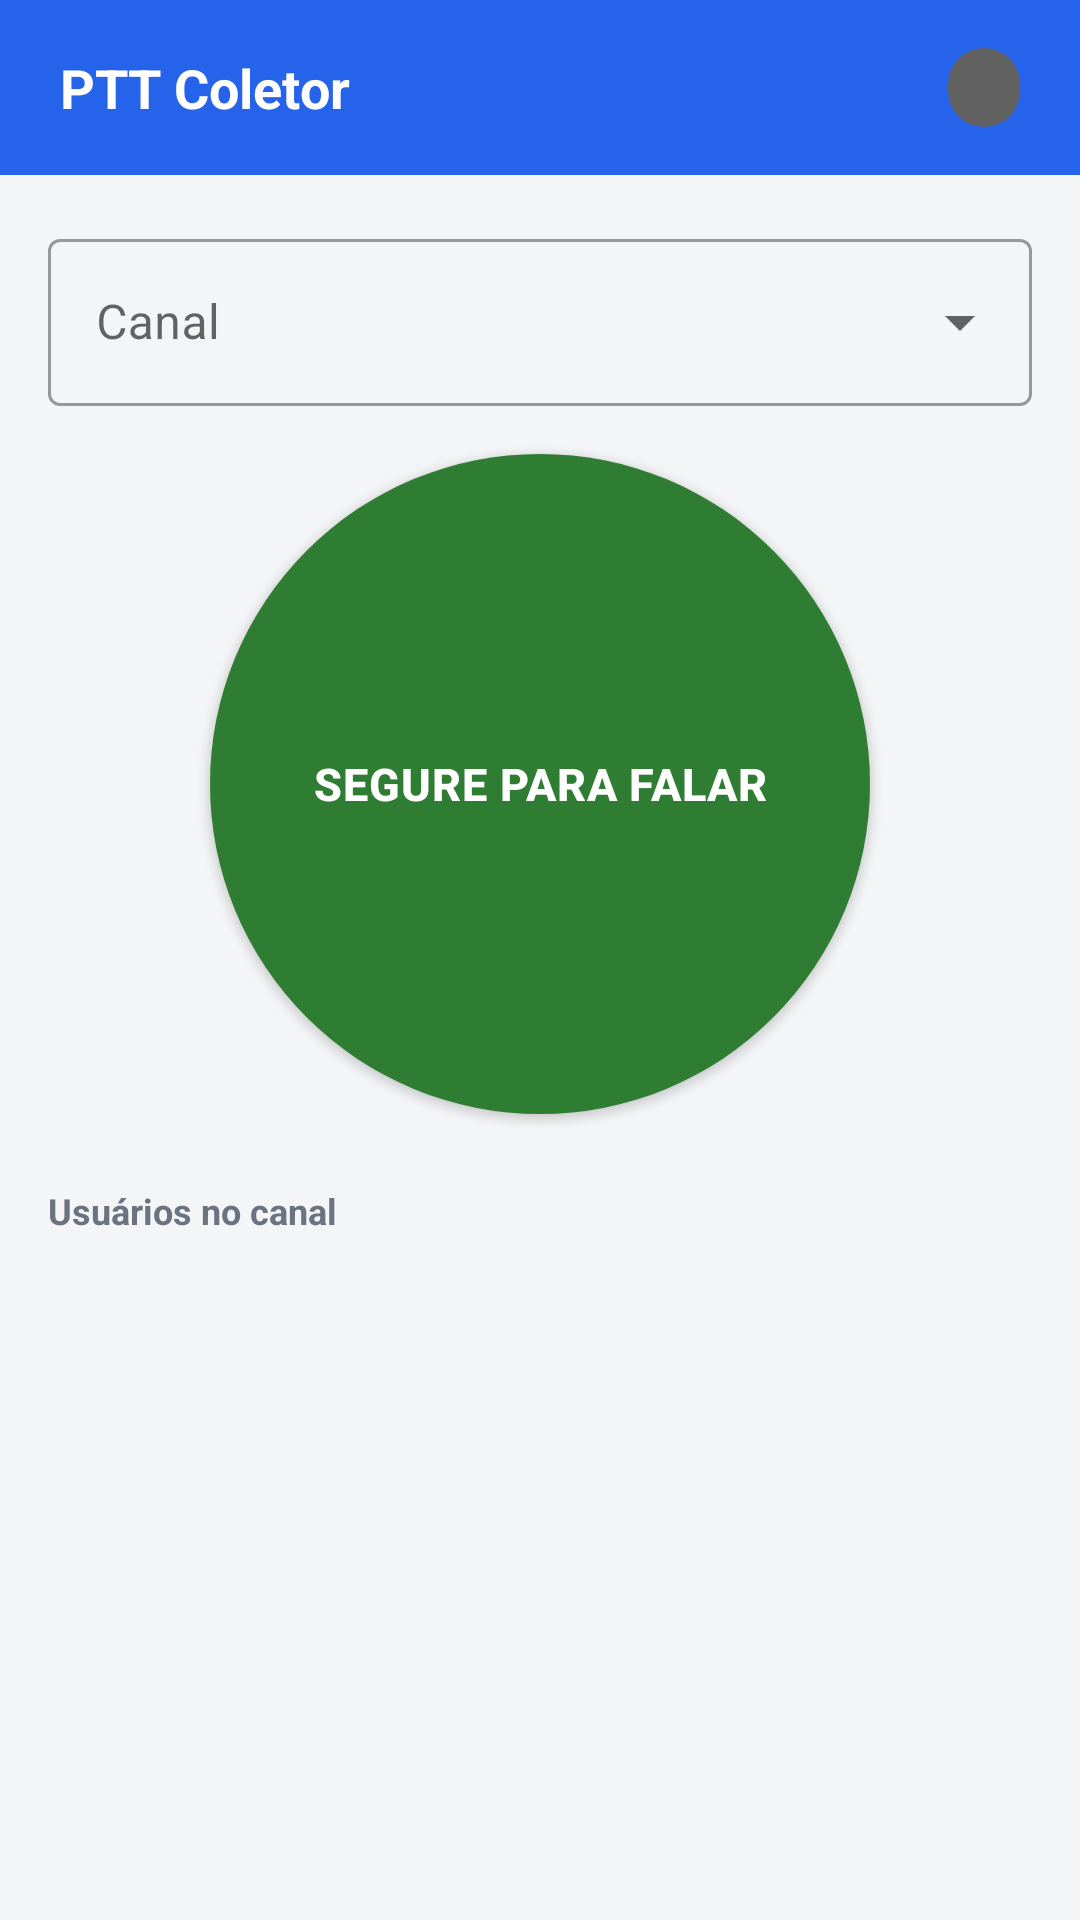

Here is an Android app screen rendered from its layout file. Give the layout XML and the strings, colors and styles it references.
<!-- AndroidManifest.xml: application theme Theme.PttColetor -->
<!-- res/layout/activity_ptt.xml -->
<?xml version="1.0" encoding="utf-8"?>
<LinearLayout xmlns:android="http://schemas.android.com/apk/res/android"
    xmlns:app="http://schemas.android.com/apk/res-auto"
    android:layout_width="match_parent"
    android:layout_height="match_parent"
    android:background="@color/color_background"
    android:orientation="vertical">

    <LinearLayout
        android:layout_width="match_parent"
        android:layout_height="wrap_content"
        android:orientation="horizontal"
        android:gravity="center_vertical"
        android:background="@color/color_primary"
        android:paddingHorizontal="20dp"
        android:paddingVertical="16dp">

        <TextView
            android:layout_width="0dp"
            android:layout_height="wrap_content"
            android:layout_weight="1"
            android:text="@string/app_name"
            android:textColor="@color/color_on_primary"
            android:textSize="18sp"
            android:textStyle="bold" />

        <TextView
            android:id="@+id/textStatus"
            android:layout_width="wrap_content"
            android:layout_height="wrap_content"
            android:background="@drawable/bg_chip_pill"
            android:paddingHorizontal="12dp"
            android:paddingVertical="5dp"
            android:textColor="@color/color_on_primary"
            android:textSize="12sp"
            android:textStyle="bold" />
    </LinearLayout>

    <ScrollView
        android:layout_width="match_parent"
        android:layout_height="0dp"
        android:layout_weight="1">

        <LinearLayout
            android:layout_width="match_parent"
            android:layout_height="wrap_content"
            android:orientation="vertical"
            android:padding="16dp">

            <com.google.android.material.textfield.TextInputLayout
                android:id="@+id/inputLayoutChannel"
                style="@style/Widget.MaterialComponents.TextInputLayout.OutlinedBox.ExposedDropdownMenu"
                android:layout_width="match_parent"
                android:layout_height="wrap_content"
                android:layout_marginBottom="16dp"
                android:hint="@string/label_channel">

                <AutoCompleteTextView
                    android:id="@+id/spinnerChannel"
                    android:layout_width="match_parent"
                    android:layout_height="wrap_content"
                    android:inputType="none" />
            </com.google.android.material.textfield.TextInputLayout>

            <LinearLayout
                android:id="@+id/layoutCall"
                android:layout_width="match_parent"
                android:layout_height="wrap_content"
                android:orientation="horizontal"
                android:gravity="center_vertical"
                android:background="@drawable/bg_speaking_banner"
                android:padding="14dp"
                android:layout_marginBottom="16dp"
                android:visibility="gone">

                <TextView
                    android:id="@+id/textCallWith"
                    android:layout_width="0dp"
                    android:layout_height="wrap_content"
                    android:layout_weight="1"
                    android:textColor="@color/ptt_receiving"
                    android:textStyle="bold"
                    android:textSize="14sp" />

                <com.google.android.material.button.MaterialButton
                    android:id="@+id/btnEndCall"
                    style="@style/Widget.MaterialComponents.Button.TextButton"
                    android:layout_width="wrap_content"
                    android:layout_height="wrap_content"
                    android:text="@string/btn_end_call" />
            </LinearLayout>

            <LinearLayout
                android:id="@+id/layoutSpeaking"
                android:layout_width="match_parent"
                android:layout_height="wrap_content"
                android:orientation="horizontal"
                android:gravity="center_vertical"
                android:background="@drawable/bg_speaking_banner"
                android:padding="14dp"
                android:layout_marginBottom="16dp"
                android:visibility="gone">

                <ImageView
                    android:layout_width="18dp"
                    android:layout_height="18dp"
                    android:layout_marginEnd="8dp"
                    android:src="@drawable/ic_volume_up"
                    app:tint="@color/ptt_receiving" />

                <TextView
                    android:id="@+id/textSpeaker"
                    android:layout_width="0dp"
                    android:layout_height="wrap_content"
                    android:layout_weight="1"
                    android:textColor="@color/ptt_receiving"
                    android:textStyle="bold"
                    android:textSize="14sp" />
            </LinearLayout>

            <Button
                android:id="@+id/btnPtt"
                android:layout_width="220dp"
                android:layout_height="220dp"
                android:layout_gravity="center_horizontal"
                android:background="@drawable/ptt_button_bg"
                android:elevation="6dp"
                android:text="@string/btn_ptt"
                android:textColor="#FFFFFF"
                android:textSize="15sp"
                android:textStyle="bold"
                android:letterSpacing="0.02"
                android:layout_marginBottom="24dp" />

            <TextView
                android:layout_width="wrap_content"
                android:layout_height="wrap_content"
                android:text="@string/label_users"
                android:textColor="@color/color_text_secondary"
                android:textSize="12sp"
                android:textStyle="bold"
                android:layout_marginBottom="8dp" />

            <TextView
                android:id="@+id/textEmptyUsers"
                android:layout_width="match_parent"
                android:layout_height="wrap_content"
                android:text="@string/empty_channel_hint"
                android:textColor="@color/color_text_secondary"
                android:textSize="13sp"
                android:visibility="gone" />

            <androidx.recyclerview.widget.RecyclerView
                android:id="@+id/recyclerUsers"
                android:layout_width="match_parent"
                android:layout_height="wrap_content"
                android:nestedScrollingEnabled="false" />

        </LinearLayout>
    </ScrollView>

</LinearLayout>
<!-- resources referenced by this layout -->
<resources>
  <color name="color_background">#F4F5F7</color>
  <color name="color_on_primary">#FFFFFF</color>
  <color name="color_primary">#2563EB</color>
  <color name="color_text_secondary">#6B7280</color>
  <color name="ptt_receiving">#1565C0</color>
  <!-- drawable bg_chip_pill (drawable) -->
  <?xml version="1.0" encoding="utf-8"?>
  <shape xmlns:android="http://schemas.android.com/apk/res/android" android:shape="rectangle">
      <solid android:color="@color/ptt_busy" />
      <corners android:radius="999dp" />
  </shape>
  <!-- drawable bg_speaking_banner (drawable) -->
  <?xml version="1.0" encoding="utf-8"?>
  <shape xmlns:android="http://schemas.android.com/apk/res/android" android:shape="rectangle">
      <solid android:color="#DBEAFE" />
      <corners android:radius="12dp" />
  </shape>
  <!-- drawable ic_volume_up (drawable) -->
  <vector xmlns:android="http://schemas.android.com/apk/res/android"
      android:width="24dp"
      android:height="24dp"
      android:viewportWidth="24"
      android:viewportHeight="24"
      android:tint="?attr/colorControlNormal">
      <path
          android:fillColor="#FF000000"
          android:pathData="M3,9v6h4l5,5V4L7,9H3zM16.5,12c0,-1.77 -1.02,-3.29 -2.5,-4.03v8.05c1.48,-0.73 2.5,-2.25 2.5,-4.02zM14,3.23v2.06c2.89,0.86 5,3.54 5,6.71s-2.11,5.85 -5,6.71v2.06c4.01,-0.91 7,-4.49 7,-8.77s-2.99,-7.86 -7,-8.77z" />
  </vector>
  <!-- drawable ptt_button_bg (drawable) -->
  <?xml version="1.0" encoding="utf-8"?>
  <shape xmlns:android="http://schemas.android.com/apk/res/android" android:shape="oval">
      <solid android:color="@color/ptt_idle" />
  </shape>
  <string name="app_name">PTT Coletor</string>
  <string name="btn_end_call">Encerrar chamada</string>
  <string name="btn_ptt">SEGURE PARA FALAR</string>
  <string name="empty_channel_hint">Nenhum coletor neste canal</string>
  <string name="label_channel">Canal</string>
  <string name="label_users">Usuários no canal</string>
  <style name="Theme.PttColetor" parent="Theme.MaterialComponents.DayNight.NoActionBar">
          <item name="colorPrimary">@color/color_primary</item>
          <item name="colorPrimaryDark">@color/color_primary_dark</item>
          <item name="colorAccent">@color/color_primary</item>
          <item name="colorSecondary">@color/color_secondary</item>
          <item name="android:statusBarColor">@color/color_primary_dark</item>
          <item name="android:windowBackground">@color/color_background</item>
          <item name="android:textColorPrimary">@color/color_on_surface</item>
      </style>
  <color name="ptt_busy">#616161</color>
  <color name="ptt_idle">#2E7D32</color>
  <color name="color_primary_dark">#1D4ED8</color>
  <color name="color_secondary">#0F172A</color>
  <color name="color_on_surface">#1A1D21</color>
</resources>
